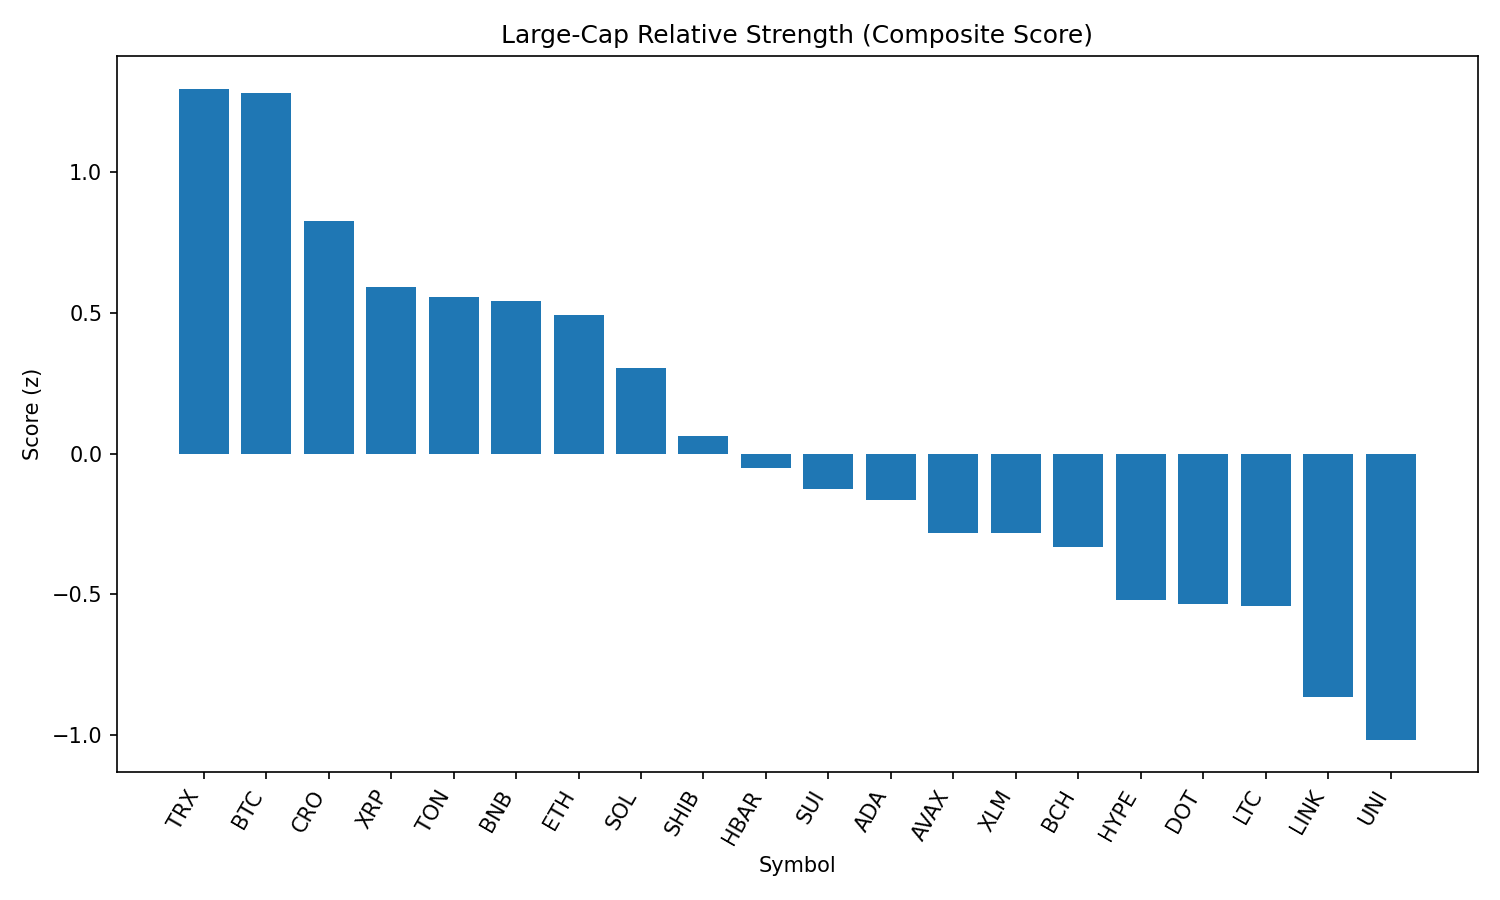

Data behind this chart, as committed beside it:
rank, name, symbol, price, pct_1h, pct_24h, pct_7d, pct_1h_vs_btc, pct_24h_vs_btc, pct_7d_vs_btc, market_cap_rank, market_cap, volume_usd, score
1, TRON, TRX, 0.3439, -0.4842, -5.378, -1.599, 0.3064, -2.516, 4.31, 9, 32558254763, 1624032755, 1.298
2, Bitcoin, BTC, 109585, -0.7906, -2.861, -5.909, 0.0, 0.0, 0.0, 1, 2184026943253, 55658196846, 1.283
3, Cronos, CRO, 0.1542, -2.042, -2.615, 4.726, -1.251, 0.2463, 10.63, 36, 5189659522, 52788567, 0.8257
4, XRP, XRP, 2.85, -0.8827, -6.022, -7.491, -0.09206, -3.16, -1.583, 3, 169377089801, 6636335947, 0.5914
5, Toncoin, TON, 3.11, -0.8574, -6.41, -7.174, -0.06682, -3.549, -1.265, 27, 7983677009, 226689144, 0.5564
6, BNB, BNB, 837, -1.809, -3.773, -0.9303, -1.019, -0.9116, 4.979, 5, 116654141002, 2246948716, 0.5421
7, Ethereum, ETH, 4357, -0.9734, -9.072, 0.4253, -0.1828, -6.211, 6.334, 2, 526301036738, 49223716578, 0.4939
8, Solana, SOL, 187, -1.416, -8.351, 2.02, -0.6254, -5.489, 7.929, 6, 101102339973, 12404705169, 0.3049
9, Shiba Inu, SHIB, 1.19e-05, -1.126, -8.422, -6.566, -0.3355, -5.561, -0.6575, 29, 7012571414, 329322959, 0.06284
10, Hedera, HBAR, 0.2283, -1.224, -8.503, -7.031, -0.433, -5.642, -1.122, 23, 9688311342, 345769480, -0.05017
11, Sui, SUI, 3.33, -1.075, -9.437, -8.018, -0.2845, -6.576, -2.109, 20, 11724061733, 1879114919, -0.127
12, Cardano, ADA, 0.8367, -1.301, -8.267, -8.844, -0.5102, -5.405, -2.935, 11, 30540050044, 2478278806, -0.1632
13, Avalanche, AVAX, 23.19, -1.579, -9.619, -2.694, -0.7886, -6.758, 3.215, 22, 9808777456, 884436489, -0.281
14, Stellar, XLM, 0.3799, -1.694, -7.048, -8.749, -0.9037, -4.187, -2.84, 18, 11913186823, 325606124, -0.2811
15, Bitcoin Cash, BCH, 539.2, -1.745, -8.246, -5.308, -0.9542, -5.384, 0.6012, 21, 10751179574, 249467702, -0.3316
16, Hyperliquid, HYPE, 42.8, -2.596, -6.312, -1.824, -1.805, -3.45, 4.085, 15, 14315420329, 507269825, -0.5205
17, Polkadot, DOT, 3.71, -1.659, -9.937, -5.411, -0.8688, -7.075, 0.4982, 34, 5653150345, 430234995, -0.5331
18, Litecoin, LTC, 107.3, -1.506, -9.575, -9.071, -0.7149, -6.714, -3.162, 26, 8187327196, 980076541, -0.542
19, Chainlink, LINK, 23.24, -1.745, -10.83, -7.904, -0.9539, -7.971, -1.996, 13, 15779372557, 2037907469, -0.8645
20, Uniswap, UNI, 9.61, -1.547, -12.37, -9.196, -0.7568, -9.505, -3.287, 33, 5782477010, 563136156, -1.017
21, Dogecoin, DOGE, 0.2074, -2.319, -10.97, -7.338, -1.528, -8.107, -1.429, 10, 31275439094, 3140116108, -1.306
